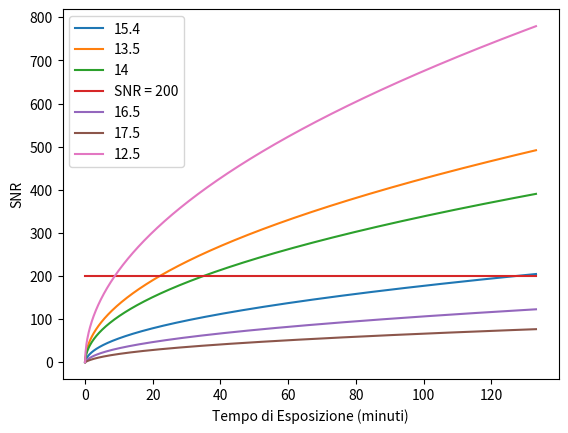

Write the Python code that produced this figure. (Note: this script raises an exception after producing the figure.)
import numpy as np
import matplotlib.pyplot as plt
import matplotlib.patches as mpatches


#m11 = 100000
m17 = 12.5
m12 = 13.5
m13 = 14
m14 = 15.4
m15 = 16.5
m16 = 17.5
m_vec = [m14, m12, m13, 'SNR = 200', m15, m16, m17]
M0 = 1750.6
#S_p11 = M0 * 10**(-0.4*m11)
S_p12 = M0 * 10**(-0.4*m12)
S_p13 = M0 * 10**(-0.4*m13)
S_p14 = M0 * 10**(-0.4*m14)
S_p15 = M0 * 10**(-0.4*m15)
S_p16 = M0 * 10**(-0.4*m16)
S_p17 = M0 * 10**(-0.4*m17)
t_max = 8000
m_BKR = 23.5
BKG = M0 * 10**(-0.4*m_BKR) #fotoni background per cm**2 per secondo centrato in banda u (ugriz)
delta = 3*0.7 #
phi = 1. #in arcsec
D = 820 #in cm
A = np.pi*0.25*D**2 #area dello specchio
eta = 0.1124 #efficienza
DK = 0.000139 #e- per second per pixel
pix = 0.122 #arcsec
pix_size = 15 #microsec
#snrx11 = []
snrx12 = []
snrx13 = []
snrx14 = []
snrx15 = []
snrx16 = []
snrx17 = []
snrx2 = []
snrxR = []
ROnnie = 2.5
sigma_grating1 = 3580 #grooves per mm
beta_grating = 35.841/360*2*np.pi
f_cam = 464
deltaLambda1 = 10**4*np.cos(beta_grating)/sigma_grating1/f_cam *pix_size


t_exp = []
for x in range(1000):
    t_exp.append(1.*x/1000.*t_max)
    #snrx11.append((S_p11 * A * eta *deltaLambda1*t_exp[x])/(np.sqrt(((S_p11 +2*BKG*delta*phi)*deltaLambda1*A*eta+delta/pix*DK)*t_exp[x]+delta/pix*ROnnie**2)))
    snrx12.append((S_p12 * A * eta *deltaLambda1*t_exp[x])/(np.sqrt(((S_p12 +2*BKG*delta*phi)*deltaLambda1*A*eta+delta/pix*DK)*t_exp[x]+delta/pix*ROnnie**2)))
    snrx13.append((S_p13 * A * eta *deltaLambda1*t_exp[x])/(np.sqrt(((S_p13 +2*BKG*delta*phi)*deltaLambda1*A*eta+delta/pix*DK)*t_exp[x]+delta/pix*ROnnie**2)))
    snrx14.append((S_p14 * A * eta *deltaLambda1*t_exp[x])/(np.sqrt(((S_p14 +2*BKG*delta*phi)*deltaLambda1*A*eta+delta/pix*DK)*t_exp[x]+delta/pix*ROnnie**2)))
    snrx15.append((S_p15 * A * eta *deltaLambda1*t_exp[x])/(np.sqrt(((S_p15 +2*BKG*delta*phi)*deltaLambda1*A*eta+delta/pix*DK)*t_exp[x]+delta/pix*ROnnie**2)))
    snrx16.append((S_p16* A * eta *deltaLambda1*t_exp[x])/(np.sqrt(((S_p16 +2*BKG*delta*phi)*deltaLambda1*A*eta+delta/pix*DK)*t_exp[x]+delta/pix*ROnnie**2)))
    snrx17.append((S_p17 * A * eta *deltaLambda1*t_exp[x])/(np.sqrt(((S_p17 +2*BKG*delta*phi)*deltaLambda1*A*eta+delta/pix*DK)*t_exp[x]+delta/pix*ROnnie**2)))
    snrxR.append(200)


#xarr = np.array([[t_exp],[t_exp],[t_exp],[t_exp],[t_exp]])
#yarr = np.array([[snrx17],[snrx12],[snrx13],[snrxR],[snrx15]])
xarr = np.array([[t_exp],[t_exp],[t_exp],[t_exp],[t_exp],[t_exp],[t_exp]])
yarr = np.array([[snrx14],[snrx12],[snrx13],[snrxR],[snrx15],[snrx16],[snrx17]])

for i in range(len(m_vec)):
    plt.plot(xarr[i,0]/60, yarr[i,0], label=str(m_vec[i]))

plt.xlabel("Tempo di Esposizione (minuti)")
plt.ylabel("SNR")
plt.legend()
plt.show()

print("\n\n\n\n\n")

print("Calcolo SNR(T_exp) per magnitudine specifica")
chk_keep = 'y' 
while(chk_keep == 'y'):
    m = input("inserisci la magnitudine AB dell'oggetto da osservare: ")
    m = float(m)
    S_p = M0 * 10**(-0.4*m) #fotoni segnale per cm**2 per secondo centrato in banda u (ugriz)
    T_exp = []
    CHK = True
    T_200SNR = 0
    snrx1 = []
    for x in range(1000):
        T_exp.append(1.*x/1000.*t_max)
        snrx1.append((S_p * A * eta *deltaLambda1*T_exp[x])/(np.sqrt(((S_p +2*BKG*delta*phi)*deltaLambda1*A*eta+delta/pix*DK)*T_exp[x]+delta/pix*ROnnie**2)))
        if(snrx1[x]>= 200 and CHK):
            T_200SNR = T_exp[x]/60
            CHK = False
    print("SNR dopo 60 minuti")
    print(snrx1[450])
    print("SNR dopo 120 minuti")
    print(snrx1[900])
    print("tempo di esposizione per ottenere SNR = 200")
    if(T_200SNR>0):
        print(str(T_200SNR) + r' min')
    else:
        print("Tempo richiesto superiore alle 2 ore")
    chk_keep = input("vuoi ripetere il calcolo per un altro valore di magnitudine? (y/n)  ")

